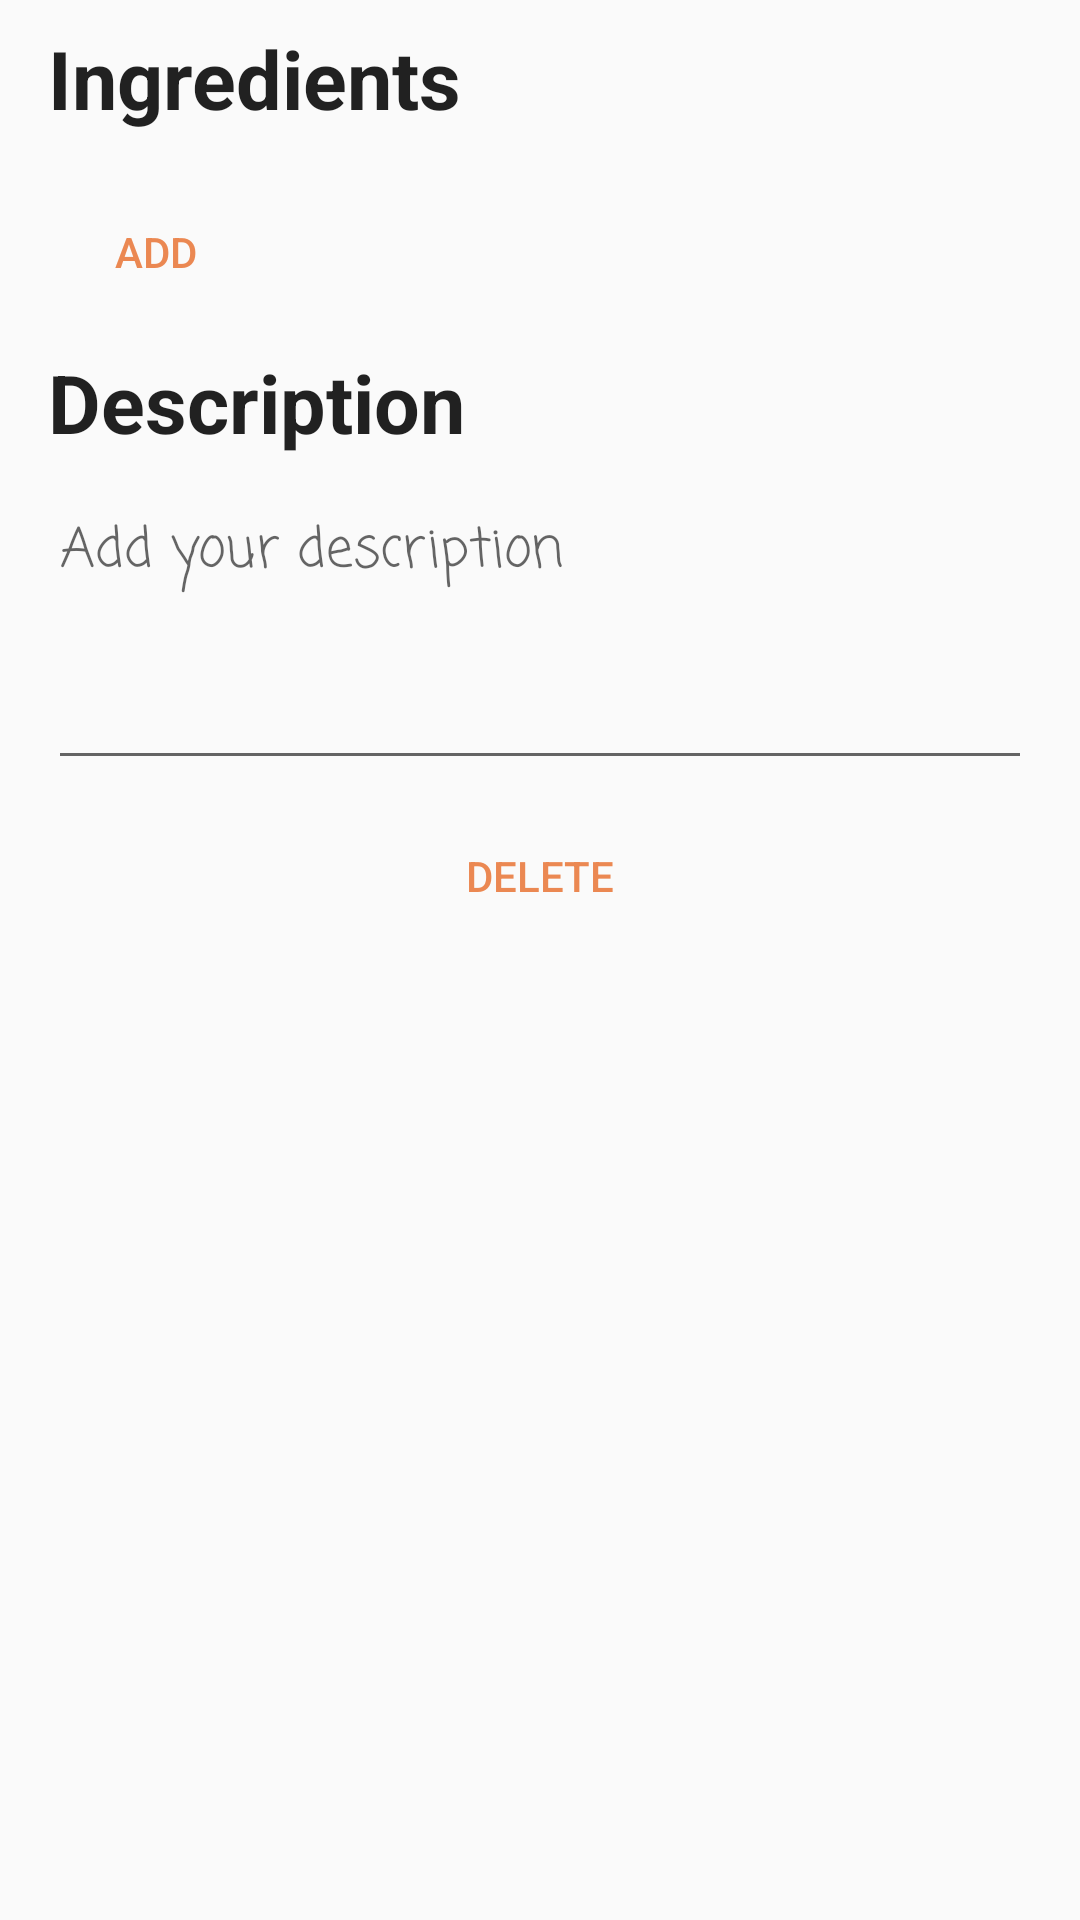

Android layout source for this screen:
<!-- AndroidManifest.xml: application theme Crispy.NoActionBar -->
<!-- res/layout/recipe_edit.xml -->
<?xml version="1.0" encoding="utf-8"?>
<ScrollView xmlns:android="http://schemas.android.com/apk/res/android"
    xmlns:app="http://schemas.android.com/apk/res-auto"
    xmlns:tools="http://schemas.android.com/tools"
    android:layout_width="match_parent"
    android:layout_height="match_parent">

    <androidx.constraintlayout.widget.ConstraintLayout xmlns:android="http://schemas.android.com/apk/res/android"
        xmlns:tools="http://schemas.android.com/tools"
        android:id="@+id/editableLayout"
        android:layout_width="match_parent"
        android:layout_height="wrap_content">

        <TextView
            android:id="@+id/descriptionText"
            style="?android:attr/textAppearanceLarge"
            android:layout_width="wrap_content"
            android:layout_height="wrap_content"
            android:layout_marginStart="16dp"
            android:layout_marginTop="8dp"
            android:text="@string/description"
            android:textAlignment="viewStart"
            android:textIsSelectable="false"
            android:textSize="27sp"
            android:textStyle="bold"
            android:typeface="serif"
            app:layout_constraintStart_toStartOf="parent"
            app:layout_constraintTop_toBottomOf="@+id/btnAddIngredient"
            tools:context=".ui.recipe.recipeDetail.RecipeEditFragment" />

        <TextView xmlns:android="http://schemas.android.com/apk/res/android"
            xmlns:tools="http://schemas.android.com/tools"
            android:id="@+id/ingredientsText"
            style="?android:attr/textAppearanceLarge"
            android:layout_width="wrap_content"
            android:layout_height="wrap_content"
            android:layout_marginStart="16dp"
            android:layout_marginTop="8dp"
            android:text="@string/ingredients"
            android:textAlignment="viewStart"
            android:textIsSelectable="false"
            android:textSize="27sp"
            android:textStyle="bold"
            android:typeface="serif"
            app:layout_constraintStart_toStartOf="parent"
            app:layout_constraintTop_toTopOf="parent"
            tools:context=".ui.recipe.recipeDetail.RecipeEditFragment" />

        <TableLayout xmlns:android="http://schemas.android.com/apk/res/android"
            android:id="@+id/ingredientsTable"
            android:layout_width="0dp"
            android:layout_height="wrap_content"
            android:layout_marginTop="8dp"
            app:layout_constraintEnd_toEndOf="parent"
            app:layout_constraintStart_toStartOf="parent"
            app:layout_constraintTop_toBottomOf="@+id/ingredientsText" />

        <Button
            android:id="@+id/btnAddIngredient"
            style="@style/Widget.AppCompat.Button.Borderless.Colored"
            android:layout_width="wrap_content"
            android:layout_height="wrap_content"
            android:layout_marginStart="8dp"
            android:layout_marginTop="8dp"
            android:text="@string/add"
            app:layout_constraintStart_toStartOf="parent"
            app:layout_constraintTop_toBottomOf="@+id/ingredientsTable" />

        <EditText
            android:id="@+id/recipe_description"
            android:layout_width="match_parent"
            android:layout_height="wrap_content"
            android:layout_marginStart="16dp"
            android:layout_marginTop="8dp"
            android:layout_marginEnd="16dp"
            android:fontFamily="casual"
            android:gravity="start|top"
            android:hint="@string/add_description"
            android:inputType="textMultiLine"
            android:isScrollContainer="true"
            android:minHeight="100dp"
            android:scrollbars="vertical"
            app:layout_constraintEnd_toEndOf="parent"
            app:layout_constraintHorizontal_bias="0.0"
            app:layout_constraintStart_toStartOf="parent"
            app:layout_constraintTop_toBottomOf="@+id/descriptionText" />

        <Button
            android:id="@+id/btnDeleteRecipy"
            style="@style/Widget.AppCompat.Button.Borderless.Colored"
            android:layout_width="0dp"
            android:layout_height="wrap_content"
            android:layout_marginTop="8dp"
            android:text="@string/delete"
            app:layout_constraintEnd_toEndOf="parent"
            app:layout_constraintStart_toStartOf="parent"
            app:layout_constraintTop_toBottomOf="@+id/recipe_description" />

    </androidx.constraintlayout.widget.ConstraintLayout>

</ScrollView>
<!-- resources referenced by this layout -->
<resources>
  <string name="add">Add</string>
  <string name="add_description">Add your description</string>
  <string name="delete">Delete</string>
  <string name="description">Description</string>
  <string name="ingredients">Ingredients</string>
  <style name="Crispy.NoActionBar">
          <item name="windowActionBar">false</item>
          <item name="windowNoTitle">true</item>
      </style>
</resources>
